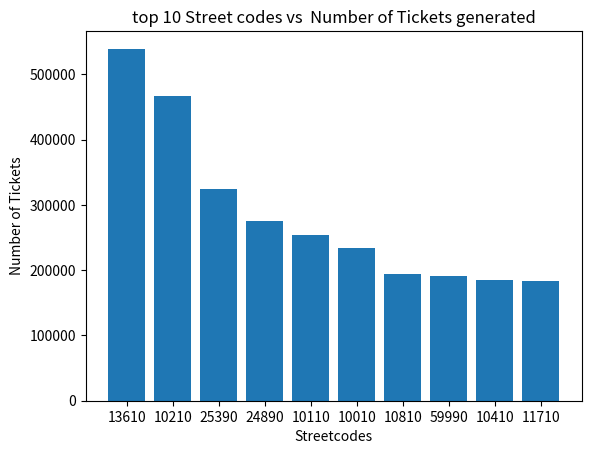

Here is the Python script that generated this plot:
#!/usr/bin/env python


from matplotlib import pyplot as plt


dev_x = [   "13610", "10210", "25390", "24890" , "10110" , "10010", "10810" , "59990" , "10410" , "11710"   ]
dev_y = [    539100.0 , 467127.0, 324215.0, 274596.0 , 253398.0, 234368.0, 193939.0, 191441.0, 185360.0, 182830.0   ]


plt.bar(dev_x, dev_y );
plt.title('top 10 Street codes vs  Number of Tickets generated');

plt.xlabel('Streetcodes')
plt.ylabel('Number of Tickets')
plt.show();
